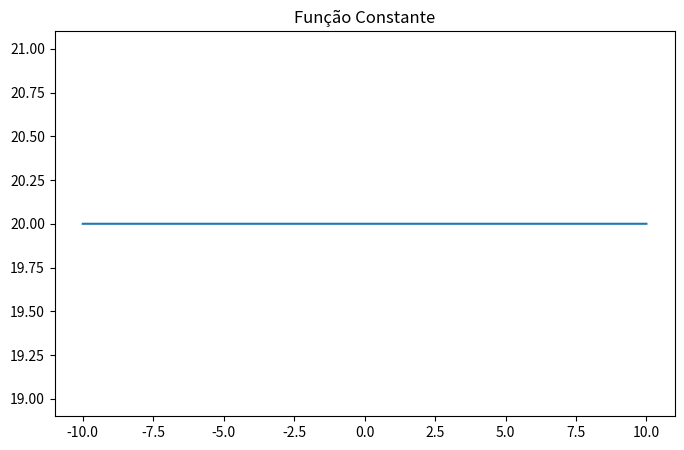

The script that saved this image:
import matplotlib.pyplot as plt
import numpy as np

fig = plt.figure(figsize=(8,5))
plt.title("Função Constante")

x = np.linspace(-10, 10, 10000)
y = 20*np.ones(x.shape)

plt.plot(x, y)
plt.show()